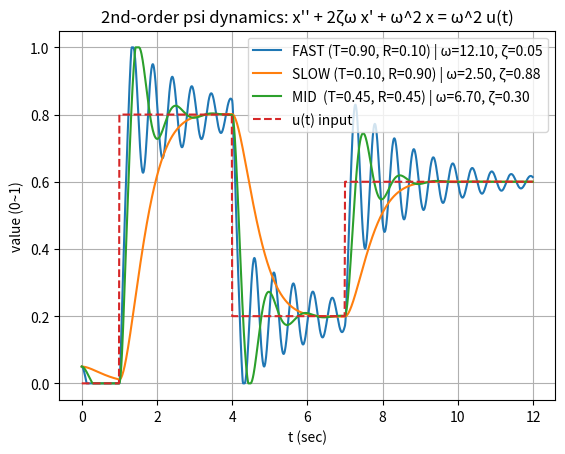

The script that saved this image:
# wave_equation_sim.py
# --------------------------------------------
# 2차(감쇠 진동) 파동/상태 방정식 시뮬레이션:
#   x'' + 2ζω x' + ω^2 x = ω^2 u(t)
#
# - u(t): "입력(감정축 목표값/자극)" (0~1)
# - x(t): "psi(상태)" (0~1)
# - ω: 빠르기(긴장 T가 높을수록 커짐)
# - ζ: 감쇠(안정 R이 높을수록 커짐)
#
# 실행:
#   PS> cd C:\llm\train\wave
#   PS> python .\wave_equation_sim.py
# --------------------------------------------

from __future__ import annotations
import math
import numpy as np
import matplotlib.pyplot as plt


def clamp01(x: float) -> float:
    return max(0.0, min(1.0, float(x)))


def omega_from_T(T: float) -> float:
    # AB 테스트에서 FAST(0.9)≈12.1, SLOW(0.1)≈2.5처럼 나오게 한 스케일
    T = clamp01(T)
    return 1.3 + 12.0 * T  # rad/s


def zeta_from_R(R: float) -> float:
    # R=0.9 -> ~0.88, R=0.1 -> ~0.05 근처
    R = clamp01(R)
    return clamp01(0.02 + 1.02 * (R ** 1.6))


def simulate(T: float, R: float, dt: float = 0.01, seconds: float = 12.0):
    """
    입력 u(t)를 몇 구간으로 바꿔가며 psi(x)가 어떻게 따라오는지 보기
    """
    w = omega_from_T(T)
    z = zeta_from_R(R)

    n = int(seconds / dt)
    t = np.arange(n) * dt

    # 입력 u(t): (원하면 네 로그/축을 넣어도 됨)
    u = np.zeros(n, dtype=np.float32)
    u[(t >= 1.0) & (t < 4.0)] = 0.80  # 자극 상승
    u[(t >= 4.0) & (t < 7.0)] = 0.20  # 자극 감소
    u[(t >= 7.0)] = 0.60  # 다시 중간

    x = np.zeros(n, dtype=np.float32)   # psi
    v = np.zeros(n, dtype=np.float32)   # psi'

    # 초기값
    x[0] = 0.05
    v[0] = 0.00

    # semi-implicit Euler (안정적)
    for i in range(1, n):
        # x'' = ω^2(u - x) - 2ζω v
        a = (w * w) * (float(u[i-1]) - float(x[i-1])) - 2.0 * z * w * float(v[i-1])
        v_i = float(v[i-1]) + a * dt
        x_i = float(x[i-1]) + v_i * dt

        # 클램프 + 속도 제한(너무 튀면 대화가 이상해짐)
        v_i = max(-3.0, min(3.0, v_i))
        x_i = clamp01(x_i)

        v[i] = v_i
        x[i] = x_i

    return t, u, x, v, w, z


def main():
    cases = [
        ("FAST (T=0.90, R=0.10)", 0.90, 0.10),
        ("SLOW (T=0.10, R=0.90)", 0.10, 0.90),
        ("MID  (T=0.45, R=0.45)", 0.45, 0.45),
    ]

    plt.figure()
    for name, T, R in cases:
        t, u, x, v, w, z = simulate(T, R)
        plt.plot(t, x, label=f"{name} | ω={w:.2f}, ζ={z:.2f}")

    plt.plot(t, u, linestyle="--", label="u(t) input")
    plt.xlabel("t (sec)")
    plt.ylabel("value (0~1)")
    plt.title("2nd-order psi dynamics: x'' + 2ζω x' + ω^2 x = ω^2 u(t)")
    plt.legend()
    plt.grid(True)
    plt.show()


if __name__ == "__main__":
    main()
